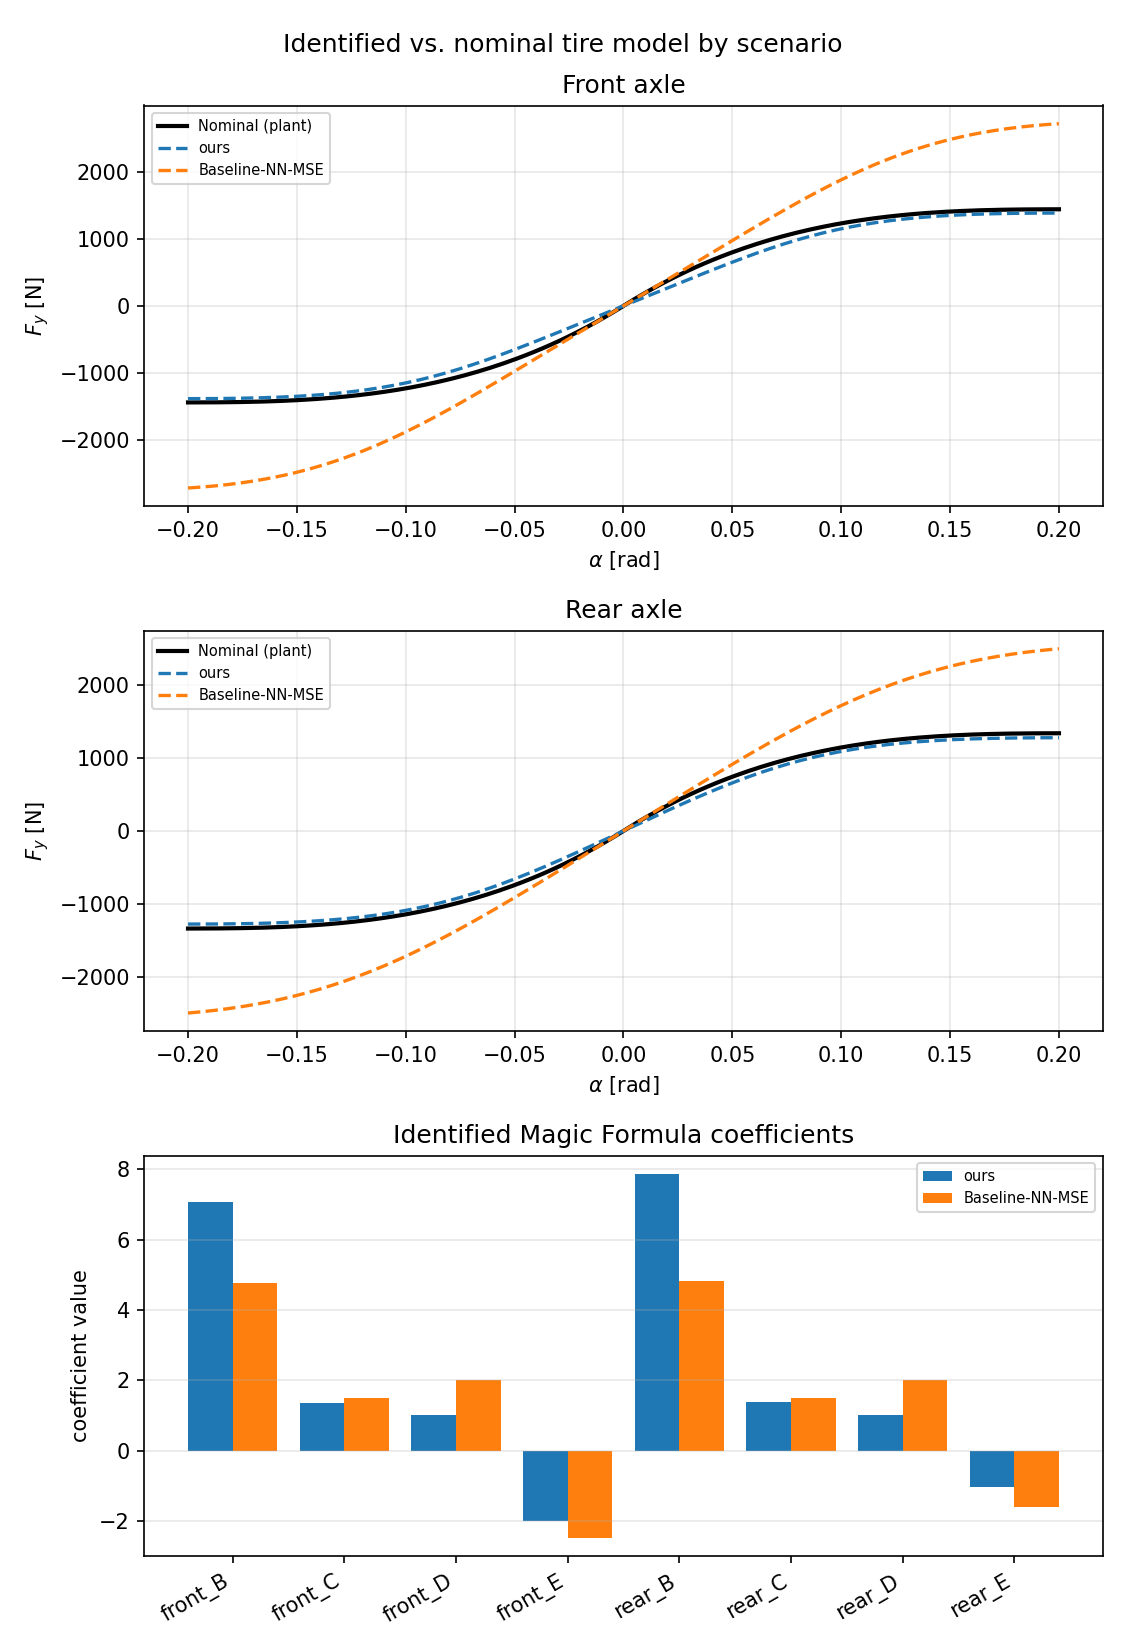

The table this chart was drawn from, first rows:
scenario, series, alpha_rad_or_coefficient, value
(nominal), front, -0.2, -1441
(nominal), front, -0.198, -1441
(nominal), front, -0.196, -1441
(nominal), front, -0.194, -1441
(nominal), front, -0.192, -1441
(nominal), front, -0.1899, -1440
(nominal), front, -0.1879, -1440
(nominal), front, -0.1859, -1440
(nominal), front, -0.1839, -1439
(nominal), front, -0.1819, -1438
(nominal), front, -0.1799, -1437
(nominal), front, -0.1779, -1437
(nominal), front, -0.1759, -1436
(nominal), front, -0.1739, -1434
(nominal), front, -0.1719, -1433
(nominal), front, -0.1698, -1432
(nominal), front, -0.1678, -1430
(nominal), front, -0.1658, -1428
(nominal), front, -0.1638, -1426
(nominal), front, -0.1618, -1424
(nominal), front, -0.1598, -1422
(nominal), front, -0.1578, -1419
(nominal), front, -0.1558, -1417
(nominal), front, -0.1538, -1414
(nominal), front, -0.1518, -1411
(nominal), front, -0.1497, -1407
(nominal), front, -0.1477, -1404
(nominal), front, -0.1457, -1400
(nominal), front, -0.1437, -1396
(nominal), front, -0.1417, -1391
(nominal), front, -0.1397, -1387
(nominal), front, -0.1377, -1382
(nominal), front, -0.1357, -1377
(nominal), front, -0.1337, -1371
(nominal), front, -0.1317, -1366
(nominal), front, -0.1296, -1360
(nominal), front, -0.1276, -1353
(nominal), front, -0.1256, -1347
(nominal), front, -0.1236, -1340
(nominal), front, -0.1216, -1333
(nominal), front, -0.1196, -1325
(nominal), front, -0.1176, -1317
(nominal), front, -0.1156, -1309
(nominal), front, -0.1136, -1300
(nominal), front, -0.1116, -1291
(nominal), front, -0.1095, -1281
(nominal), front, -0.1075, -1272
(nominal), front, -0.1055, -1262
(nominal), front, -0.1035, -1251
(nominal), front, -0.1015, -1240
(nominal), front, -0.0995, -1229
(nominal), front, -0.09749, -1217
(nominal), front, -0.09548, -1205
(nominal), front, -0.09347, -1192
(nominal), front, -0.09146, -1179
(nominal), front, -0.08945, -1165
(nominal), front, -0.08744, -1151
(nominal), front, -0.08543, -1137
(nominal), front, -0.08342, -1122
(nominal), front, -0.08141, -1107
... 1,156 more rows
